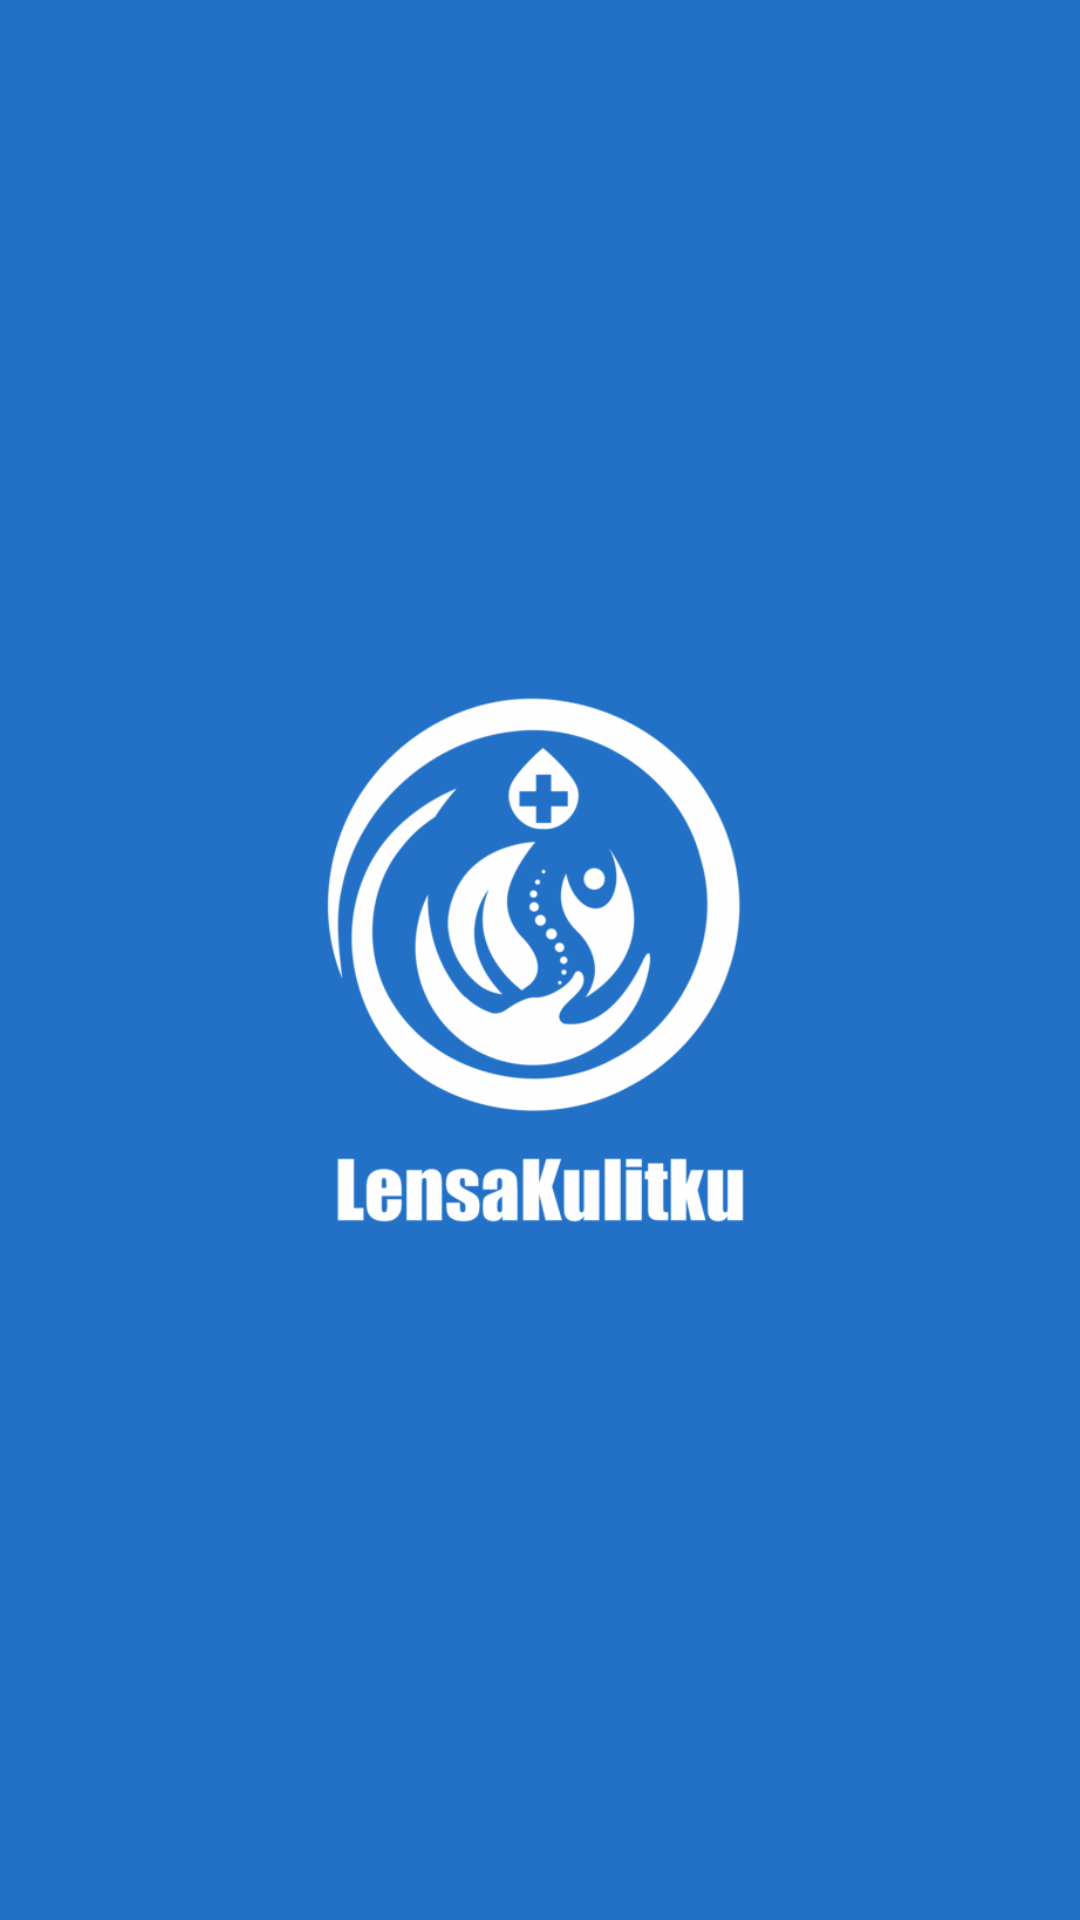

Produce the Android XML layout that renders to this screen, including the resource entries it uses.
<!-- AndroidManifest.xml: application theme Theme.LensaKulitku -->
<!-- res/layout/activity_splash.xml -->
<?xml version="1.0" encoding="utf-8"?>
<RelativeLayout
    xmlns:android="http://schemas.android.com/apk/res/android"
    android:layout_width="match_parent"
    android:layout_height="match_parent"
    android:background="#2271C7">

    
    <ImageView
        android:id="@+id/logoImage"
        android:layout_width="200dp"
        android:layout_height="200dp"
        android:layout_centerInParent="true"
        android:src="@drawable/ic_logo_splash"
        android:contentDescription="@string/app_name"
        android:scaleType="centerInside" />

</RelativeLayout>
<!-- resources referenced by this layout -->
<resources>
  <!-- drawable ic_logo_splash: png bitmap (drawable, 30460 bytes) -->
  <string name="app_name">LensaKulitku</string>
  <style name="Theme.LensaKulitku" parent="Base.Theme.LensaKulitku" />
  <style name="Base.Theme.LensaKulitku" parent="Theme.Material3.DayNight.NoActionBar">
  
          
          <item name="colorPrimary">@color/colorPrimary</item>
          <item name="colorPrimaryVariant">@color/colorPrimary</item>
          <item name="colorOnPrimary">@color/colorTextOnPrimary</item>
  
          
          <item name="colorSecondary">@color/colorSecondary</item>
          <item name="colorSecondaryVariant">@color/colorSecondary</item>
          <item name="colorOnSecondary">@color/colorPrimaryText</item>
  
          
          <item name="android:windowBackground">@color/colorSecondary</item>
  
          
          <item name="android:textColorPrimary">@color/colorPrimaryText</item>
          <item name="android:textColorSecondary">@color/colorSecondaryText</item>
  
          
          <item name="android:statusBarColor">@color/colorPrimary</item>
          <item name="android:windowLightStatusBar">true</item>
      </style>
  <color name="colorPrimary">#1e6ec9</color>
  <color name="colorTextOnPrimary">#F7F7F7</color>
  <color name="colorSecondary">#FFFFFF</color>
  <color name="colorPrimaryText">#767676</color>
  <color name="colorSecondaryText">#a3a3a3</color>
</resources>
